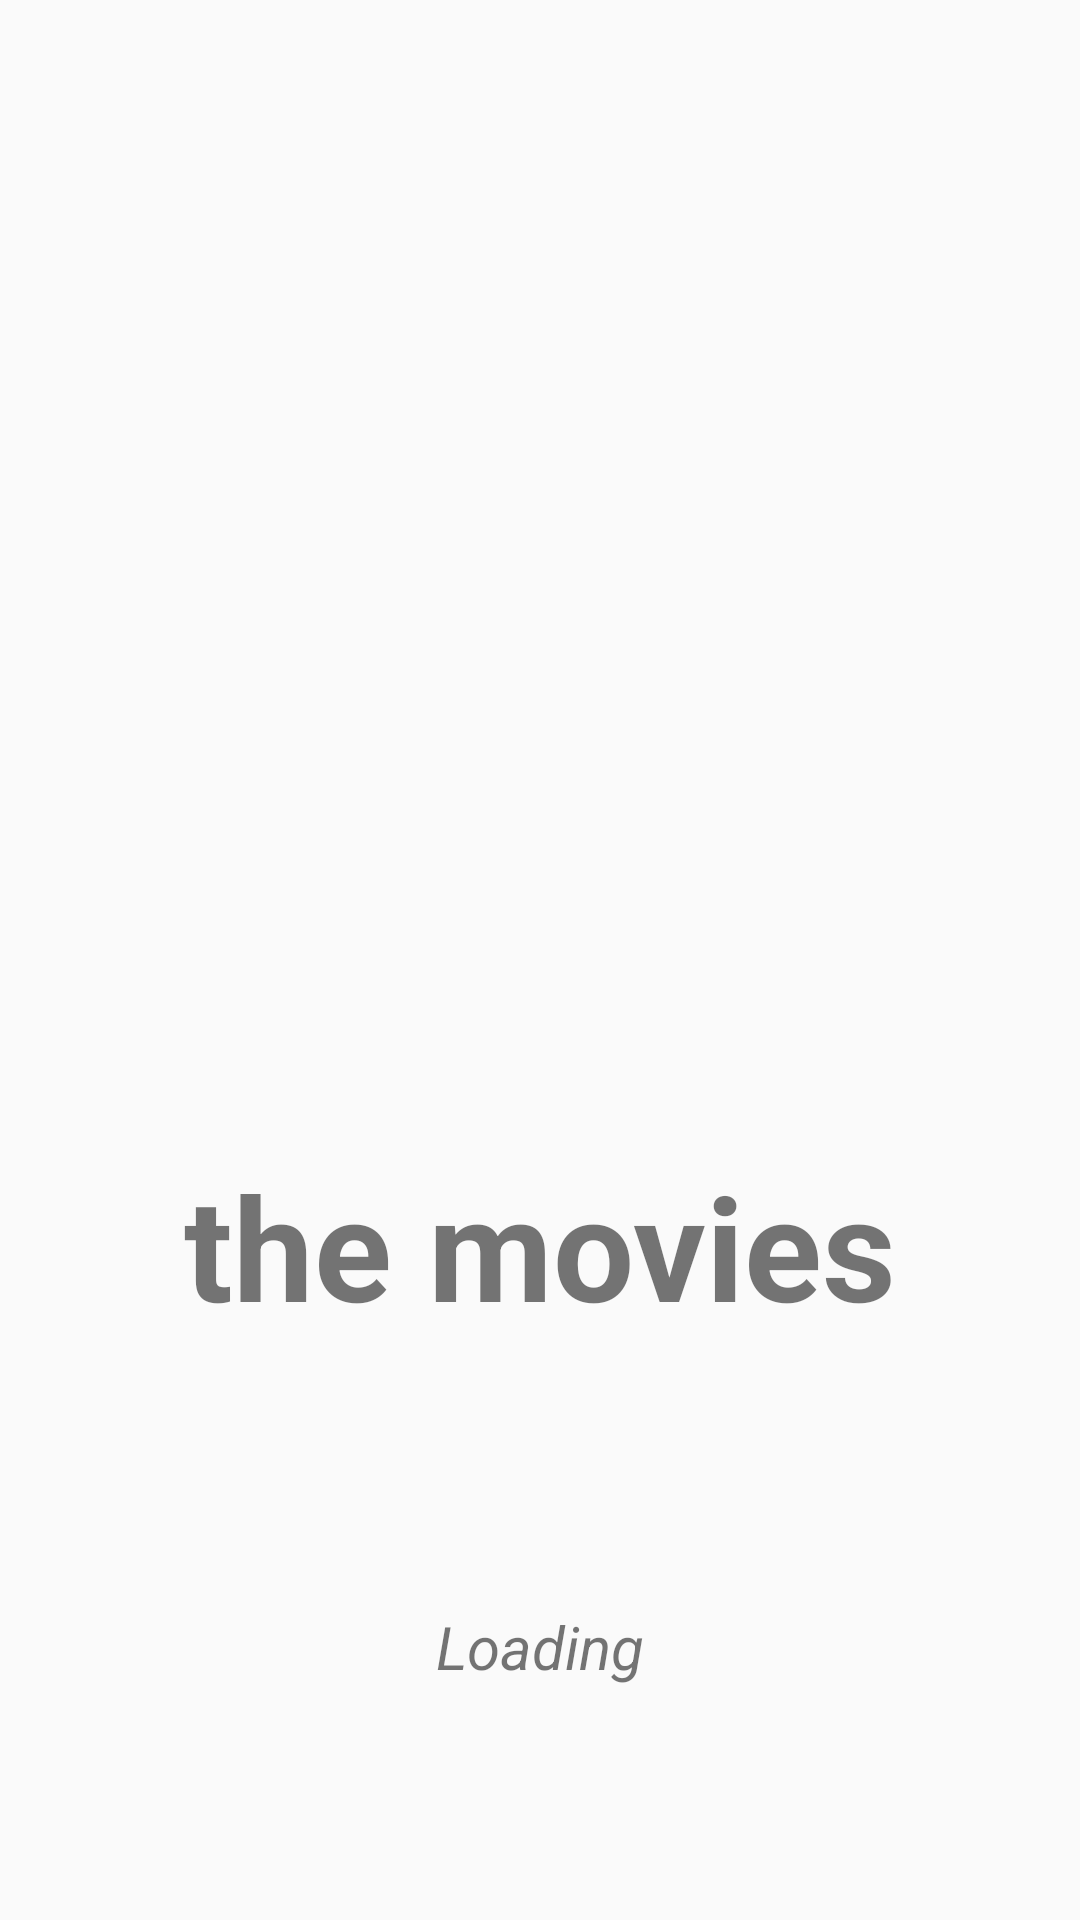

Here is an Android app screen rendered from its layout file. Give the layout XML and the strings, colors and styles it references.
<!-- AndroidManifest.xml: activity theme Theme.AppCompat.DayNight.NoActionBar -->
<!-- res/layout/activity_splash.xml -->
<?xml version="1.0" encoding="utf-8"?>
<androidx.constraintlayout.widget.ConstraintLayout xmlns:android="http://schemas.android.com/apk/res/android"
    xmlns:app="http://schemas.android.com/apk/res-auto"
    xmlns:tools="http://schemas.android.com/tools"
    android:layout_width="match_parent"
    android:layout_height="match_parent"
    tools:context=".SplashActivity">
    <ImageView
        android:layout_height="250dp"
        android:layout_width="250dp"
        app:srcCompat="@drawable/logo"
        app:layout_constraintVertical_bias="0.3"
        app:layout_constraintTop_toTopOf="parent"
        app:layout_constraintStart_toStartOf="parent"
        app:layout_constraintEnd_toEndOf="parent"
        app:layout_constraintBottom_toBottomOf="parent"
        android:contentDescription="@string/logo_the_movies"
        android:id="@+id/logo_splash"/>

    <TextView
        android:id="@+id/text_logo"
        android:layout_width="wrap_content"
        android:layout_height="wrap_content"
        android:text="@string/the_movies"
        android:textSize="48sp"
        android:textStyle="bold"
        android:layout_marginTop="16dp"
        app:layout_constraintEnd_toEndOf="@+id/logo_splash"
        app:layout_constraintStart_toStartOf="@+id/logo_splash"
        app:layout_constraintTop_toBottomOf="@+id/logo_splash" />

    <TextView
        android:id="@+id/loading"
        android:layout_width="wrap_content"
        android:layout_height="wrap_content"
        android:text="@string/loading"
        android:layout_marginTop="24dp"
        android:textSize="20sp"
        android:textStyle="italic"
        app:layout_constraintEnd_toEndOf="@+id/progressBar3"
        app:layout_constraintStart_toStartOf="@+id/progressBar3"
        app:layout_constraintTop_toBottomOf="@+id/progressBar3" />

    <ProgressBar
        android:id="@+id/progressBar3"
        style="?android:attr/progressBarStyle"
        android:layout_width="wrap_content"
        android:layout_height="wrap_content"
        android:layout_marginTop="16dp"
        android:indeterminateTint="#FF5722"
        app:layout_constraintEnd_toEndOf="@+id/text_logo"
        app:layout_constraintStart_toStartOf="@+id/text_logo"
        app:layout_constraintTop_toBottomOf="@+id/text_logo" />

</androidx.constraintlayout.widget.ConstraintLayout>
<!-- resources referenced by this layout -->
<resources>
  <string name="loading">Loading</string>
  <string name="logo_the_movies">splash logo</string>
  <string name="the_movies">the movies</string>
</resources>
